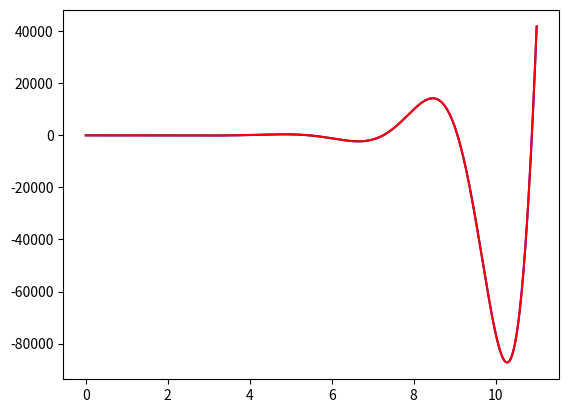

Recreate this plot in Python.
import numpy as np
import matplotlib.pyplot as plt


def y1_EF(prev_y2):
    return prev_y2


def y2_EF(prev_t, prev_y1, prev_y2):
    return (2 * prev_y2 - 4 * prev_y1 + 8 * prev_t - 12 * np.sin(2 * prev_t))


def EF(t, y1_0, y2_0, F1, F2, h):
    N = len(t)
    EF_y1 = np.empty(N)
    EF_y2 = np.empty(N)
    EF_y1[0] = y1_0
    EF_y2[0] = y2_0
    for i in range(1, len(EF_y1)):
        EF_y1[i] = EF_y1[i - 1] + h * F1(EF_y2[i - 1])
        EF_y2[i] = EF_y2[i - 1] + h * F2(t[i - 1], EF_y1[i - 1], EF_y2[i - 1])

    return EF_y1


def RG4to(t, y1_0, y2_0, F1, F2, h):
    N = len(t)
    y1 = np.empty(N)
    y2 = np.empty(N)
    y1[0] = y1_0
    y2[0] = y2_0
    for i in range(1, N):
        k11 = F1(y2[i - 1])
        k21 = F2(t[i - 1], y1[i - 1], y2[i - 1])
        k12 = F1(y2[i - 1] + 0.5 * k21 * h)
        k22 = F2(t[i - 1] + 0.5 * h, y1[i - 1] + 0.5 * k11 * h, y2[i - 1] + 0.5 * k21 * h)
        k13 = F1(y2[i - 1] + 0.5 * k22 * h)
        k23 = F2(t[i - 1] + 0.5 * h, y1[i - 1] + 0.5 * k12 * h, y2[i - 1] + 0.5 * k22 * h)
        k14 = F1(y2[i - 1] + k23 * h)
        k24 = F2(t[i - 1] + h, y1[i - 1] + k13 * h, y2[i - 1] + k23 * h)

        y1[i] = y1[i - 1] + ((h / 6) * (k11 + 2 * k12 + 2 * k13 + k14))
        y2[i] = y2[i - 1] + ((h / 6) * (k21 + 2 * k22 + 2 * k23 + k24))
    return y1


def solAnalitica(t):
    return 2 * np.sqrt(3) * np.exp(t) * np.sin(np.sqrt(3) * t) + 2 * t + 1 - 3 * np.cos(2 * t)


t_0 = 0
t_f = 11
h = 0.00005
y1_0 = -2
y2_0 = 8
t = np.arange(t_0, t_f, h)

realYValues = solAnalitica(t)

plt.plot(t, realYValues, "b")
# plt.plot(t, EF(t, y1_0, y2_0, y1_EF, y2_EF, h), "r")
plt.plot(t, RG4to(t, y1_0, y2_0, y1_EF, y2_EF, h), "r")
plt.show()
